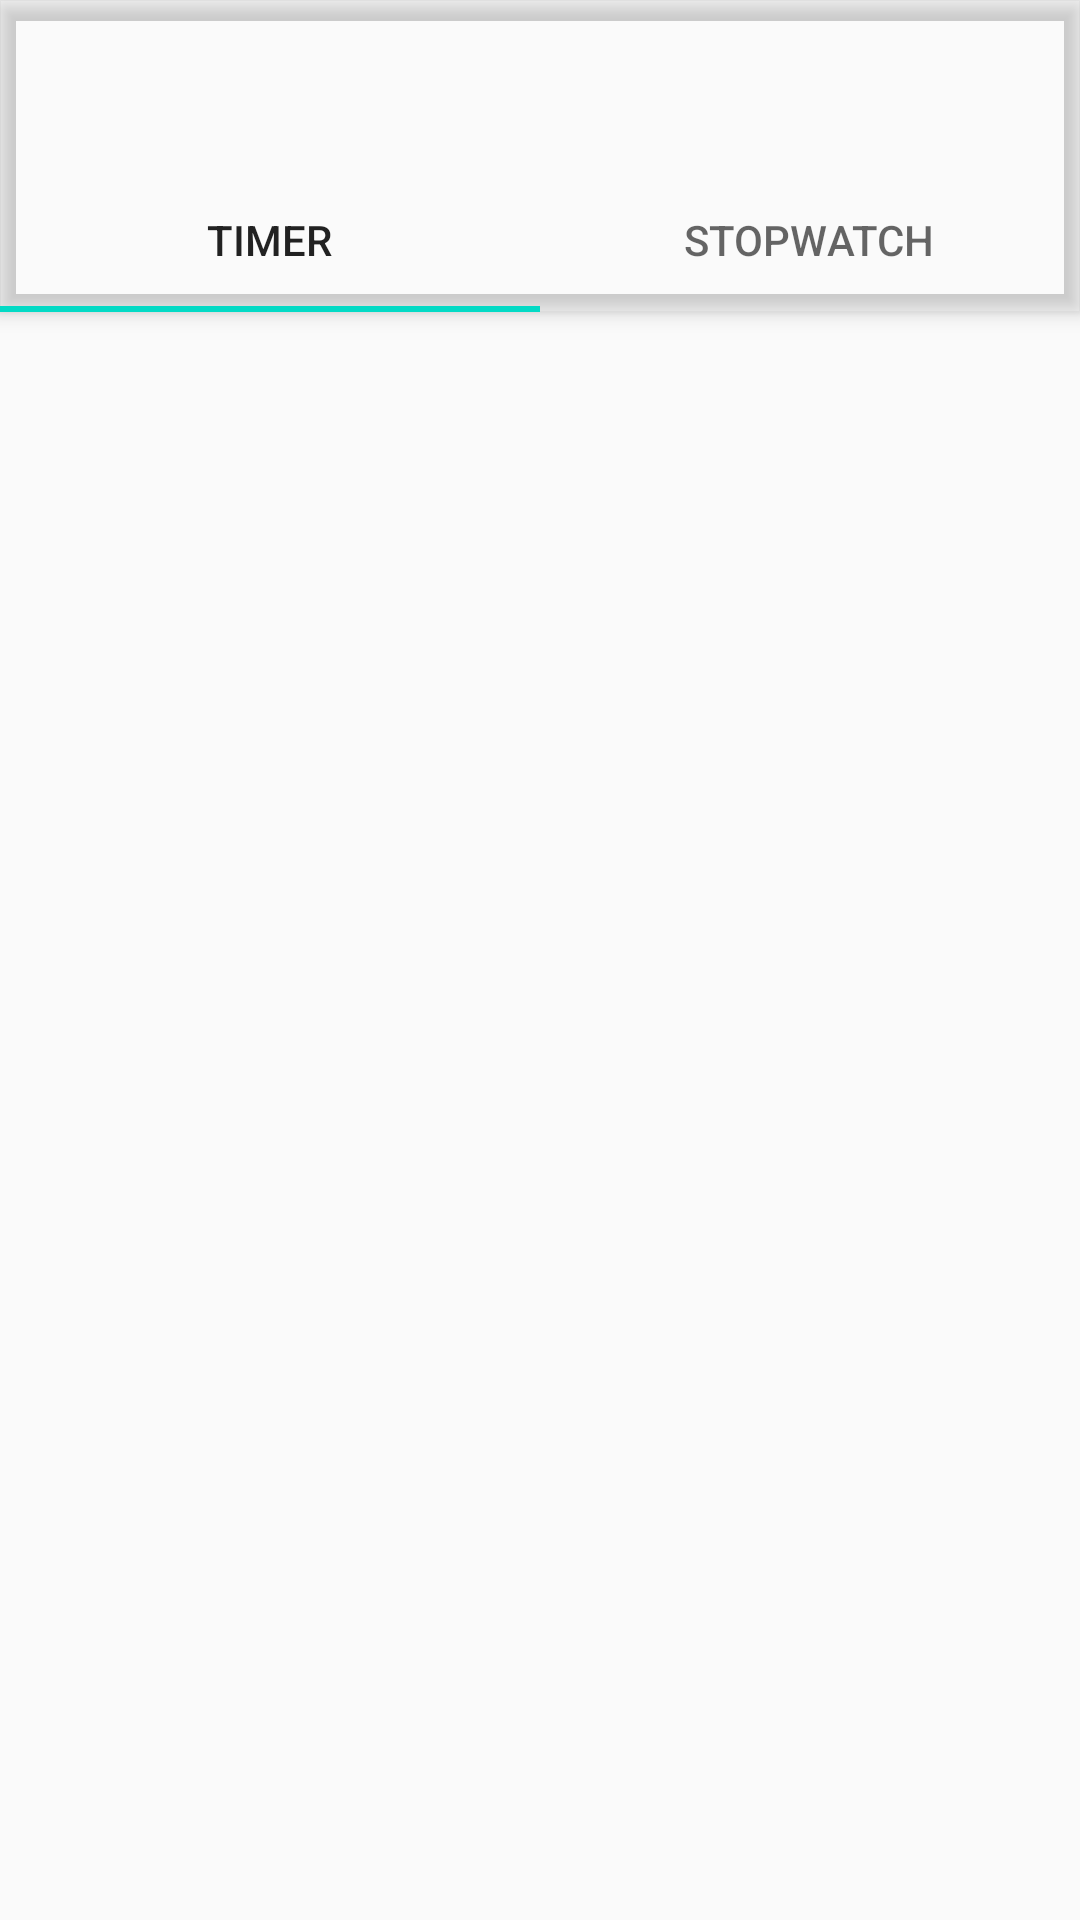

This screen was rendered from an Android layout file. Write that file and the resources it references.
<!-- AndroidManifest.xml: application theme AppTheme -->
<!-- res/layout/activity_main.xml -->
<?xml version="1.0" encoding="utf-8"?>
<androidx.coordinatorlayout.widget.CoordinatorLayout
    xmlns:android="http://schemas.android.com/apk/res/android"
    xmlns:app="http://schemas.android.com/apk/res-auto"
    xmlns:tools="http://schemas.android.com/tools"
    android:layout_width="match_parent"
    android:layout_height="match_parent"
    android:background="@color/colorBlack"
    tools:context=".MainActivity">

    <com.google.android.material.appbar.AppBarLayout
        android:layout_width="match_parent"
        android:layout_height="wrap_content">

        <androidx.appcompat.widget.Toolbar
            android:id="@+id/toolbar"
            android:layout_width="match_parent"
            android:layout_height="wrap_content"
            app:titleTextColor="@color/colorWhite"
            android:title="@string/app_name" />

        <com.google.android.material.tabs.TabLayout
            android:id="@+id/tablayout"
            android:layout_width="match_parent"
            app:tabTextColor="@color/colorWhite"
            android:layout_height="wrap_content">

            <com.google.android.material.tabs.TabItem
                android:id="@+id/timerTAB"
                android:layout_width="wrap_content"
                android:layout_height="wrap_content"
                android:text="@string/timer"/>

            <com.google.android.material.tabs.TabItem
                android:id="@+id/stopWatchTAB"
                android:layout_width="wrap_content"
                android:layout_height="wrap_content"
                android:text="@string/stop_watch"/>

        </com.google.android.material.tabs.TabLayout>

    </com.google.android.material.appbar.AppBarLayout>

    <androidx.viewpager.widget.ViewPager
        android:id="@+id/viewPager"
        android:layout_width="match_parent"
        android:layout_height="match_parent"
        app:layout_behavior="@string/appbar_scrolling_view_behavior">

    </androidx.viewpager.widget.ViewPager>

</androidx.coordinatorlayout.widget.CoordinatorLayout>
<!-- resources referenced by this layout -->
<resources>
  <string name="app_name">Timer_Project</string>
  <string name="stop_watch">Stopwatch</string>
  <string name="timer">Timer</string>
  <style name="AppTheme" parent="Theme.AppCompat.Light.NoActionBar">
          
          <item name="colorPrimary">@color/colorBlack</item>
          <item name="colorPrimaryDark">@color/colorPrimaryDark</item>
          <item name="colorAccent">@color/colorAccent</item>
      </style>
  <!-- not gathered from this repository: default colours our renderer supplied (Android Studio template values) -->
  <color name="colorPrimaryDark">#FF3700B3</color>
  <color name="colorAccent">#FF03DAC5</color>
</resources>
